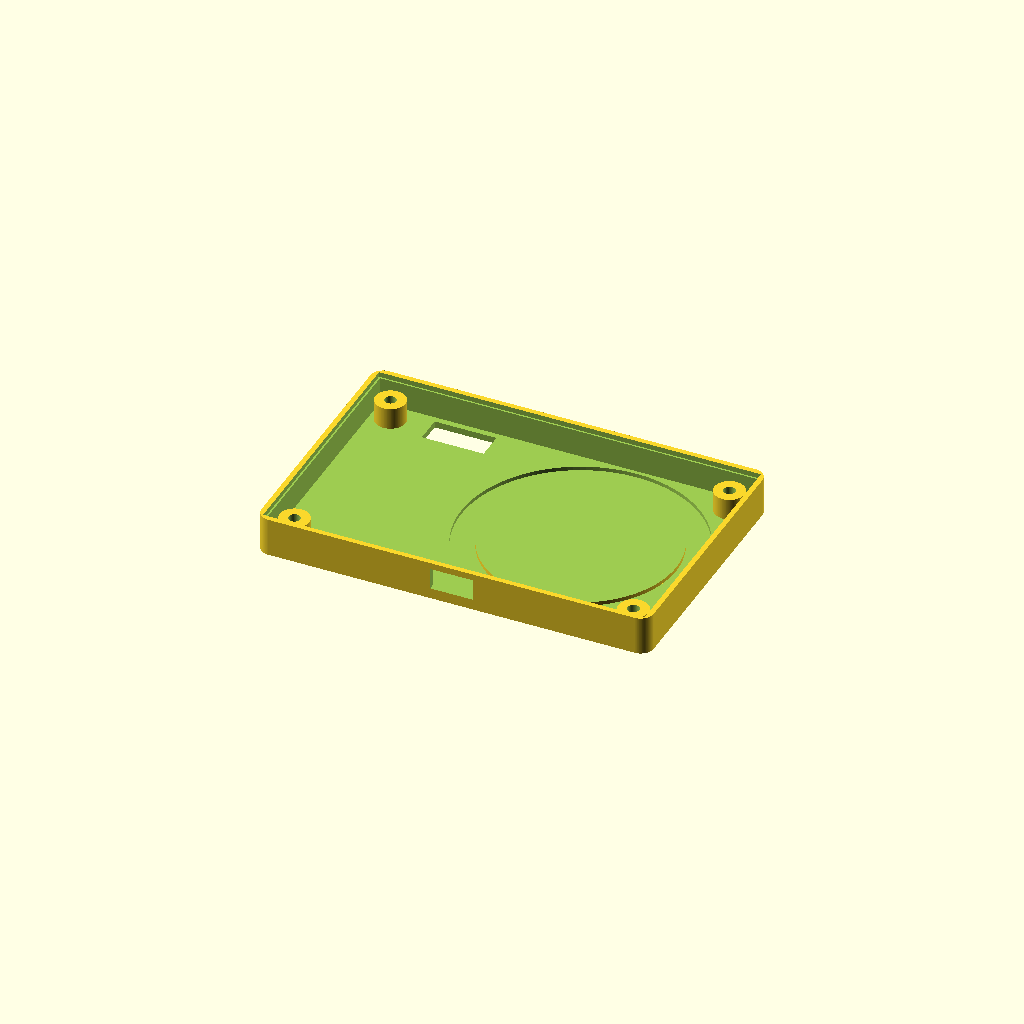
Cell 1: rendered with the file's own defaults.
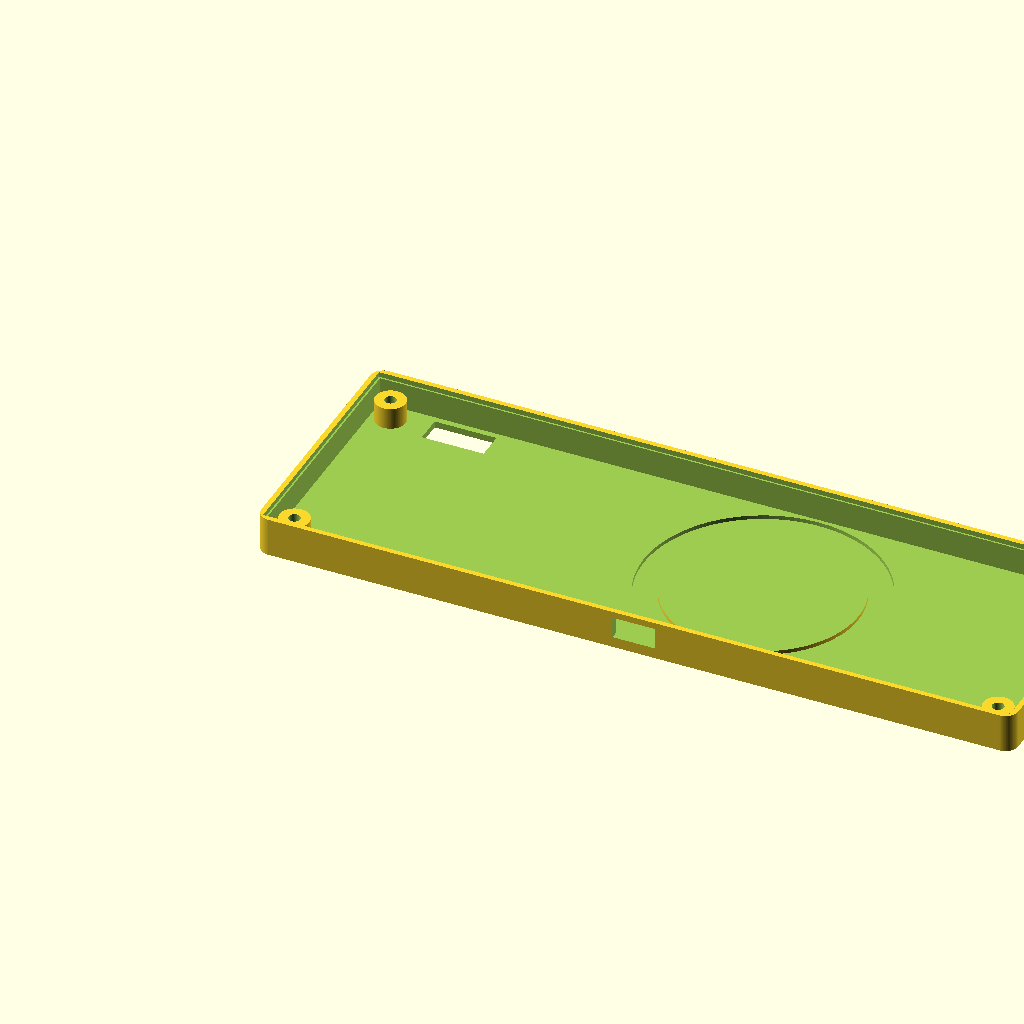
Cell 2: pcb_x = 170 (everything else at default).
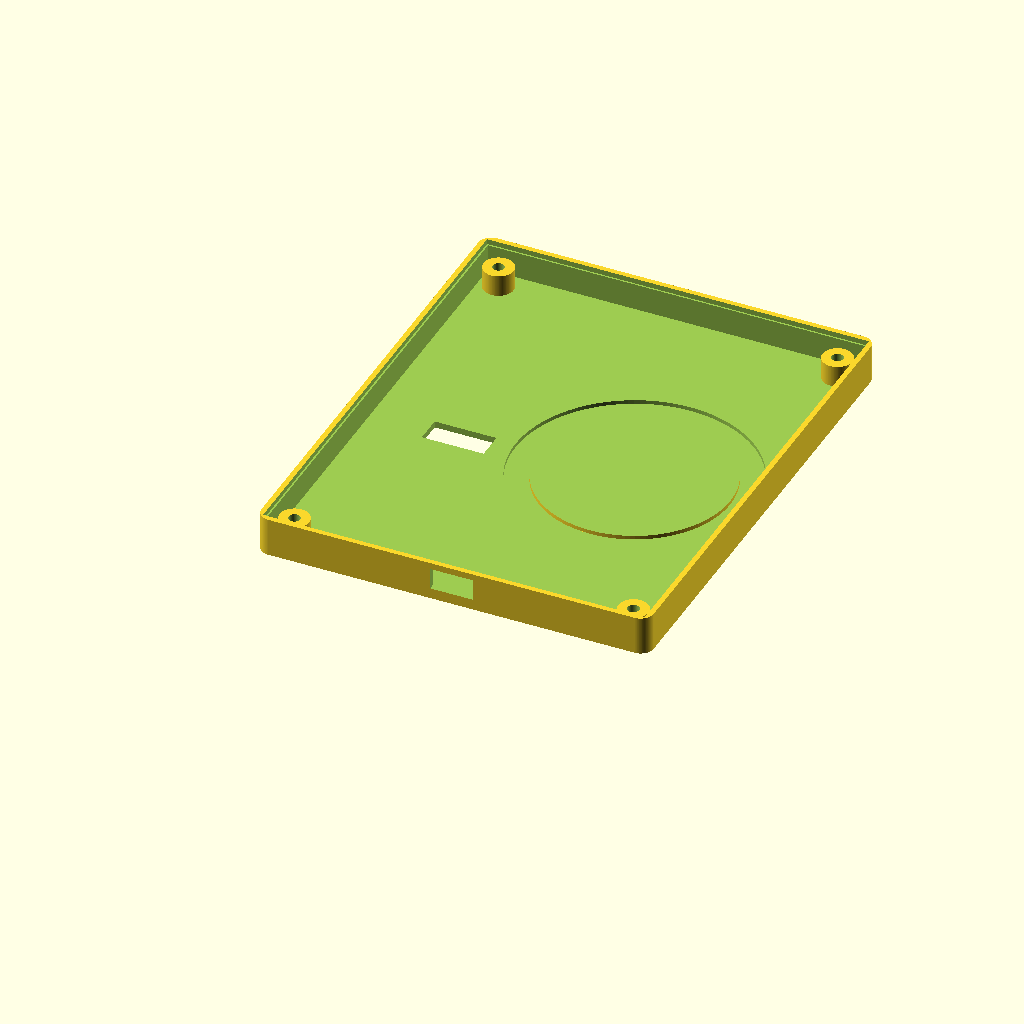
Cell 3: pcb_y = 108 (everything else at default).
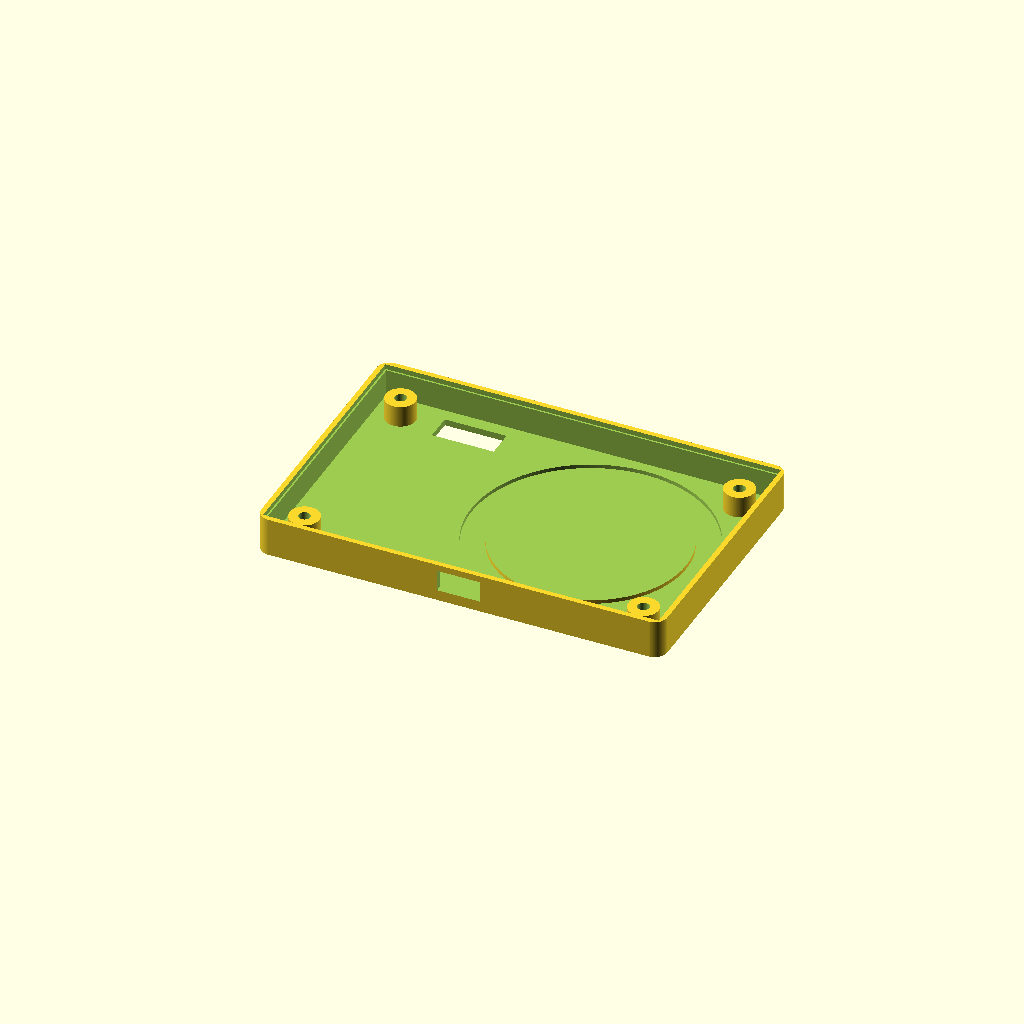
Cell 4: clearance = 3.2 (everything else at default).
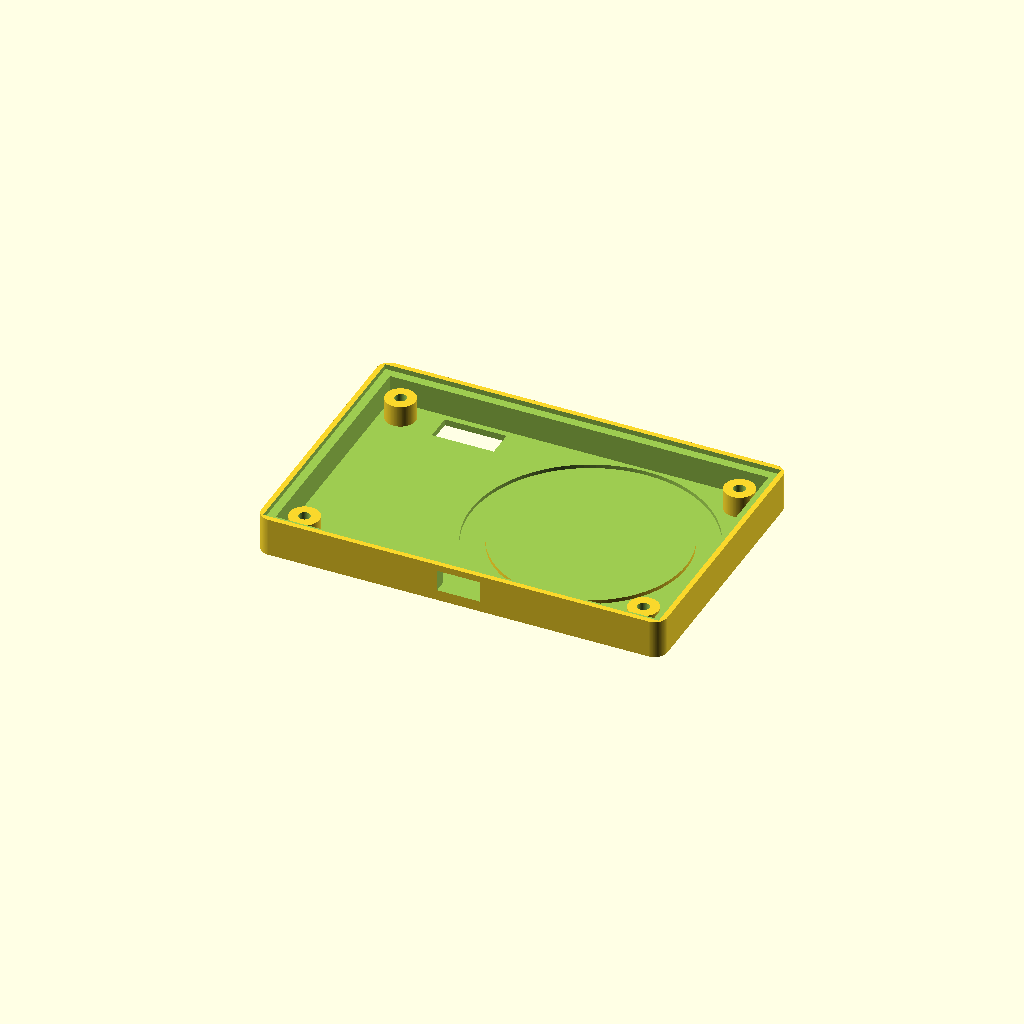
Cell 5: wall = 3.2 (everything else at default).
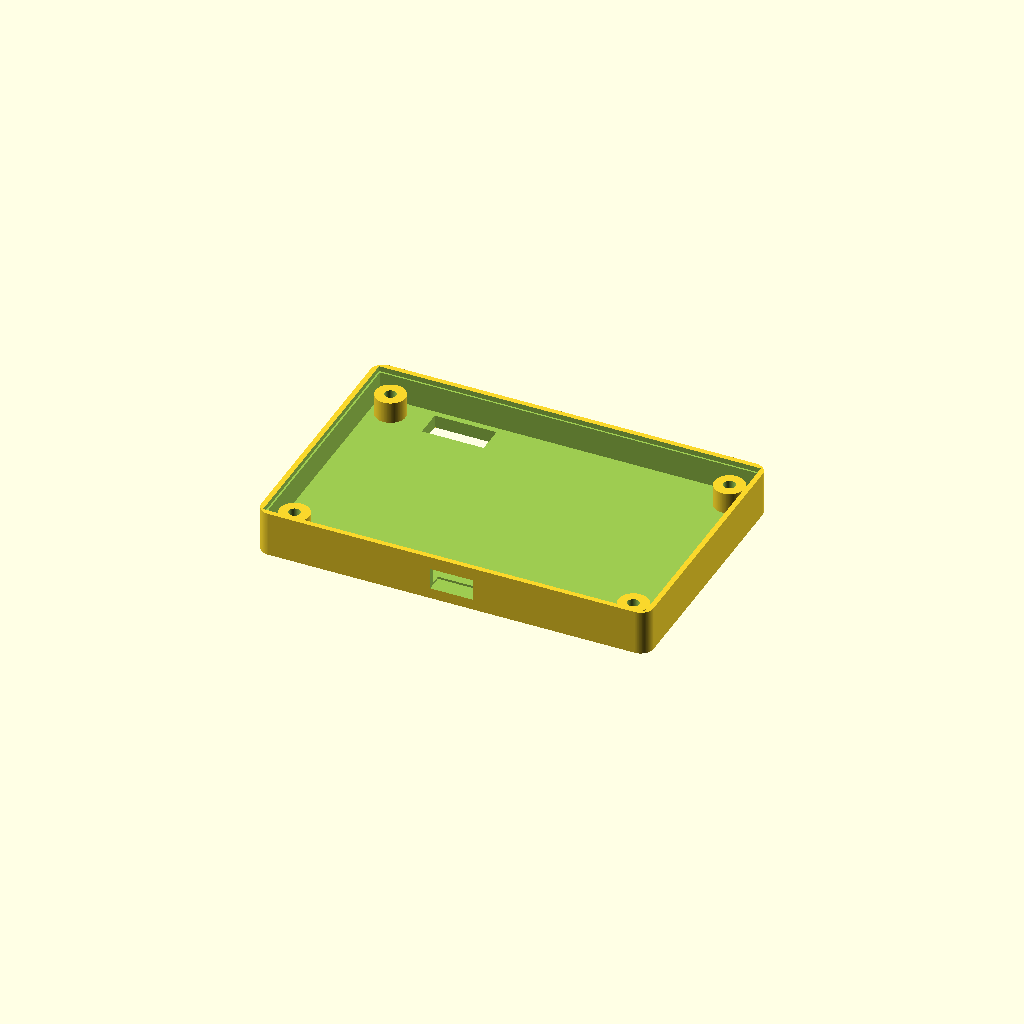
Cell 6: base_t = 3 (everything else at default).
All cells are drawn from one camera (rotation 55°, 0°, 25°, orthographic, colour scheme Cornfield), so only the parameter changes between them.
OpenSCAD source file Case/TinyRAD_S24_RevP_Tray.scad:
// TinyRAD Galaxy S24 Enclosure
// Rev P - Tray
// Derived from Rev O
// No geometry changes from Rev O

$fn=128;

pcb_x=85;
pcb_y=54;

clearance=1.6;
wall=1.6;
base_t=1.5;
inside_h=7.5;
corner_r=3;

outer_x=pcb_x + 2*(wall+clearance);
outer_y=pcb_y + 2*(wall+clearance);

module rounded2d(x,y,r){
    offset(r=r) offset(delta=-r) square([x,y]);
}

module tray(){

    union(){

        difference(){

            linear_extrude(base_t+inside_h)
                rounded2d(outer_x,outer_y,corner_r);

            translate([wall,wall,base_t])
                cube([outer_x-2*wall,outer_y-2*wall,20]);

            // USB-C
            translate([outer_x/2-5,-0.1,2.5])
                cube([10,4,5]);

            // AUX
            translate([
                wall + clearance + 19 - 7.2,
                wall + clearance + 51 - 3.2,
                -0.1
            ])
            cube([14.4,6.4,base_t+0.3]);

            // MagSafe recess
            translate([outer_x/2 + 16, outer_y/2, 0.6])
            difference(){
                cylinder(d=55.5,h=1.2);
                cylinder(d=44.5,h=1.3);
            }

            // Snap groove
            translate([1.2,1.2,base_t+inside_h-1.2])
                cube([outer_x-2.4,outer_y-2.4,1.3]);
        }

        for(x=[wall+clearance+3, wall+clearance+pcb_x-3])
        for(y=[wall+clearance+3, wall+clearance+pcb_y-3])
        translate([x,y,base_t])
        difference(){
            cylinder(d=7,h=5);
            cylinder(d=2.7,h=6);
        }
    }
}

tray();
Parameter table extracted from the source (name, type, default, range or options):
pcb_x: number, default 85
pcb_y: number, default 54
clearance: number, default 1.6
wall: number, default 1.6
base_t: number, default 1.5
inside_h: number, default 7.5
corner_r: number, default 3
